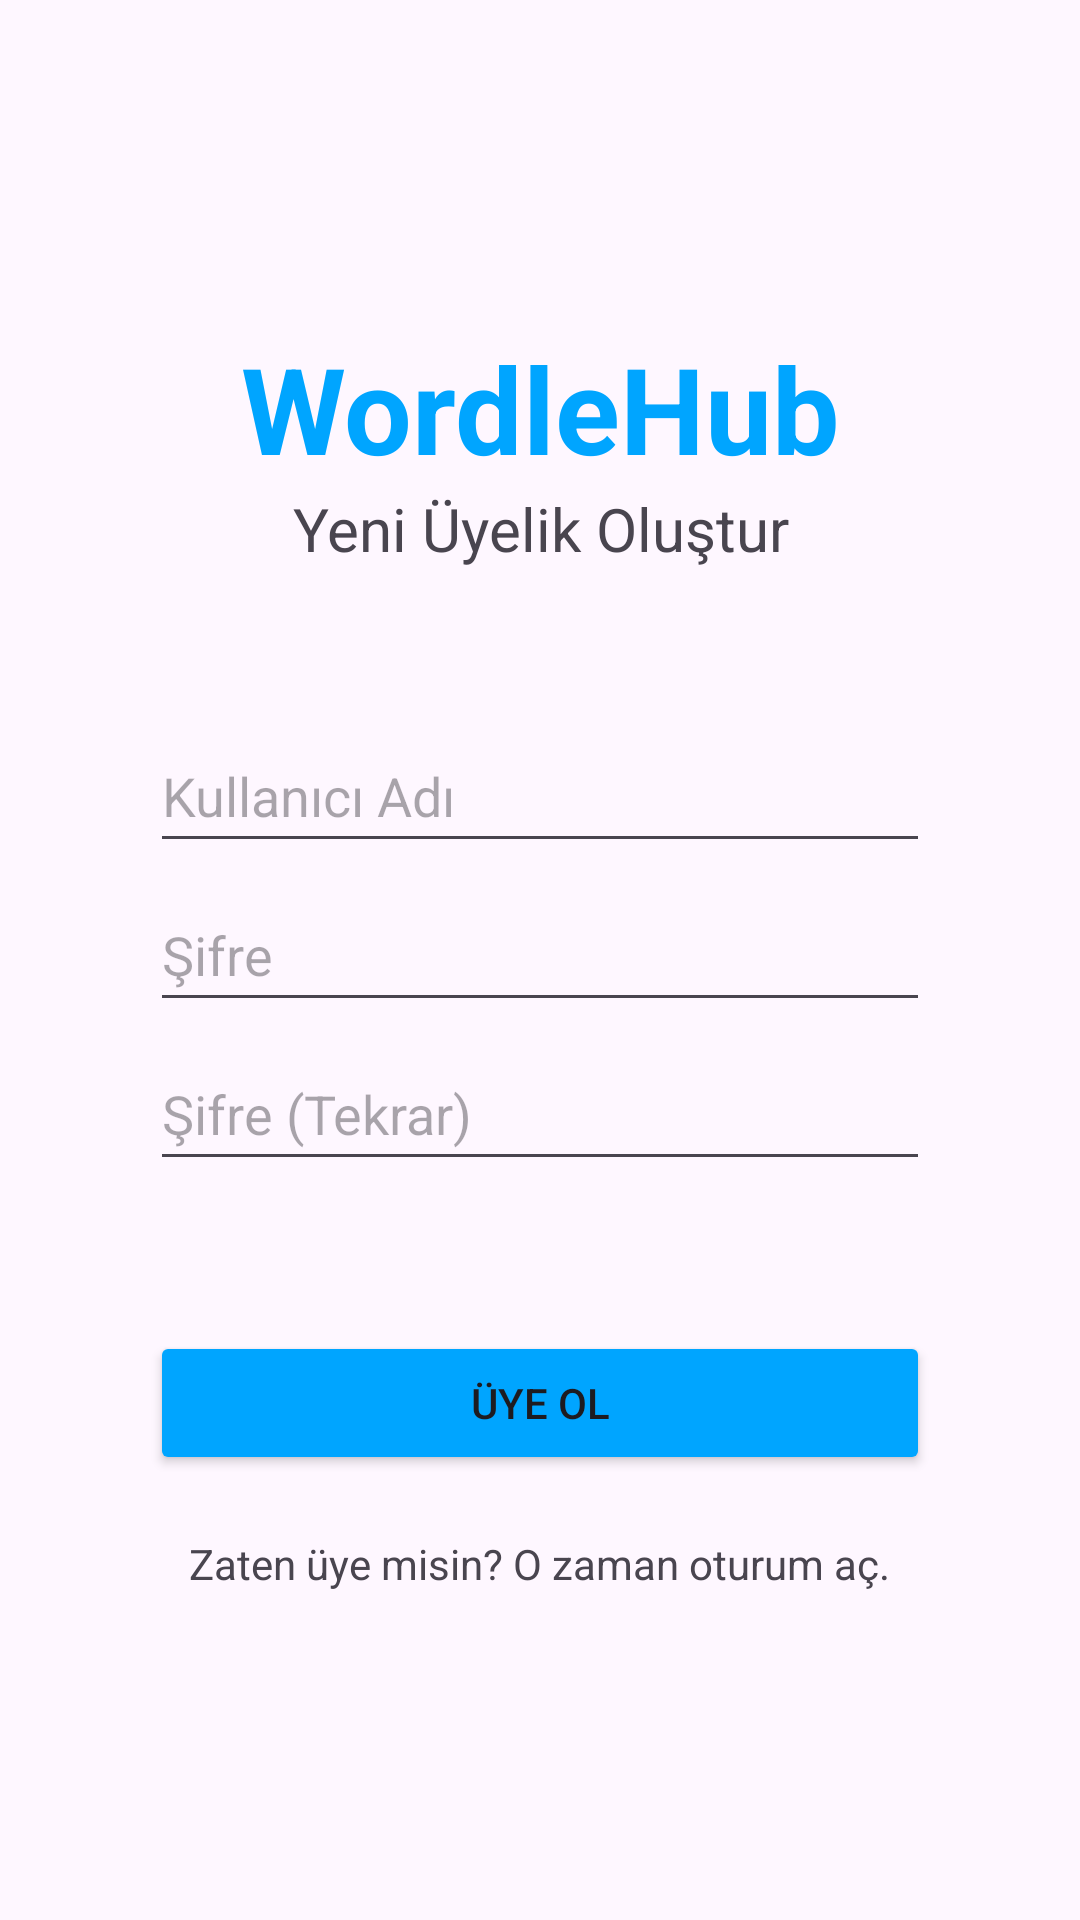

Here is an Android app screen rendered from its layout file. Give the layout XML and the strings, colors and styles it references.
<!-- AndroidManifest.xml: application theme Theme.Yazlab22Mobile -->
<!-- res/layout/activity_sign_up.xml -->
<?xml version="1.0" encoding="utf-8"?>
<LinearLayout
        xmlns:android="http://schemas.android.com/apk/res/android"
        xmlns:tools="http://schemas.android.com/tools"
        xmlns:app="http://schemas.android.com/apk/res-auto"
        android:layout_width="match_parent"
        android:layout_height="match_parent"
        tools:context=".signup.SignUpActivity"
        android:padding="50dp"
        android:orientation="vertical"
        android:gravity="center">
    <TextView
            android:layout_width="match_parent"
            android:layout_height="wrap_content"
            android:text="@string/login_title_beta"
            android:textAlignment="center"
            android:textSize="40sp"
            android:textStyle="bold"
            android:textColor="@color/skyBlue"
    />
    <TextView
            android:layout_width="match_parent"
            android:layout_height="wrap_content"
            android:text="@string/create_new_account"
            android:textAlignment="center"
            android:textSize="20sp"
    />
    <EditText
            android:layout_width="match_parent"
            android:layout_height="wrap_content"
            android:hint="@string/username"
            android:layout_marginTop="50dp"
            android:minHeight="48dp"
            android:id="@+id/loginUsernameInput"
    />
    <TextView
            android:layout_width="match_parent"
            android:layout_height="wrap_content"
            android:layout_marginBottom="5sp"
            android:paddingHorizontal="10sp"
            android:id="@+id/emptyUsernameText"
            android:text="@string/warning_empty_username"
            android:textColor="@color/red"
            android:visibility="gone"
    />
    <EditText
            android:layout_width="match_parent"
            android:layout_height="wrap_content"
            android:hint="@string/password"
            android:inputType="textPassword"
            android:layout_marginTop="5dp"
            android:minHeight="48dp"
            android:id="@+id/loginPasswordInput"
    />
    <TextView
            android:layout_width="match_parent"
            android:layout_height="wrap_content"
            android:layout_marginBottom="5sp"
            android:paddingHorizontal="10sp"
            android:id="@+id/emptyPasswordText"
            android:text="@string/warning_empty_password"
            android:textColor="@color/red"
            android:visibility="gone"
    />
    <EditText
            android:layout_width="match_parent"
            android:layout_height="wrap_content"
            android:hint="@string/password_confirm"
            android:inputType="textPassword"
            android:layout_marginTop="5dp"
            android:minHeight="48dp"
            android:id="@+id/loginPasswordConfirmInput"
    />
    <TextView
            android:layout_width="match_parent"
            android:layout_height="wrap_content"
            android:layout_marginBottom="5sp"
            android:paddingHorizontal="10sp"
            android:id="@+id/passwordMatchText"
            android:text="@string/warning_password_match"
            android:textColor="@color/red"
            android:visibility="gone"
    />
    <Button
            android:layout_width="match_parent"
            android:layout_height="wrap_content"
            android:layout_marginTop="50dp"
            android:text="@string/sign_up"
            android:id="@+id/signUpButton"
            android:backgroundTint="@color/skyBlue"
    />
    <TextView
            android:layout_width="wrap_content"
            android:layout_height="wrap_content"
            android:layout_marginTop="20dp"
            android:id="@+id/loginText"
            android:text="@string/login_if_has_account"
            android:clickable="true"
            android:focusable="true"
    />
</LinearLayout>
<!-- resources referenced by this layout -->
<resources>
  <color name="red">#FFFF0000</color>
  <color name="skyBlue">#FF00A5FF</color>
  <string name="create_new_account">Yeni Üyelik Oluştur</string>
  <string name="login_if_has_account">Zaten üye misin? O zaman oturum aç.</string>
  <string name="login_title_beta">WordleHub</string>
  <string name="password">Şifre</string>
  <string name="password_confirm">Şifre (Tekrar)</string>
  <string name="sign_up">Üye Ol</string>
  <string name="username">Kullanıcı Adı</string>
  <string name="warning_empty_password">Şifre boş olamaz.</string>
  <string name="warning_empty_username">Kullanıcı adı boş olamaz.</string>
  <string name="warning_password_match">Şifreler eşleşmiyor.</string>
  <style name="Theme.Yazlab22Mobile" parent="Base.Theme.Yazlab22Mobile" />
  <style name="Base.Theme.Yazlab22Mobile" parent="Theme.Material3.DayNight.NoActionBar">
          
          
      </style>
</resources>
